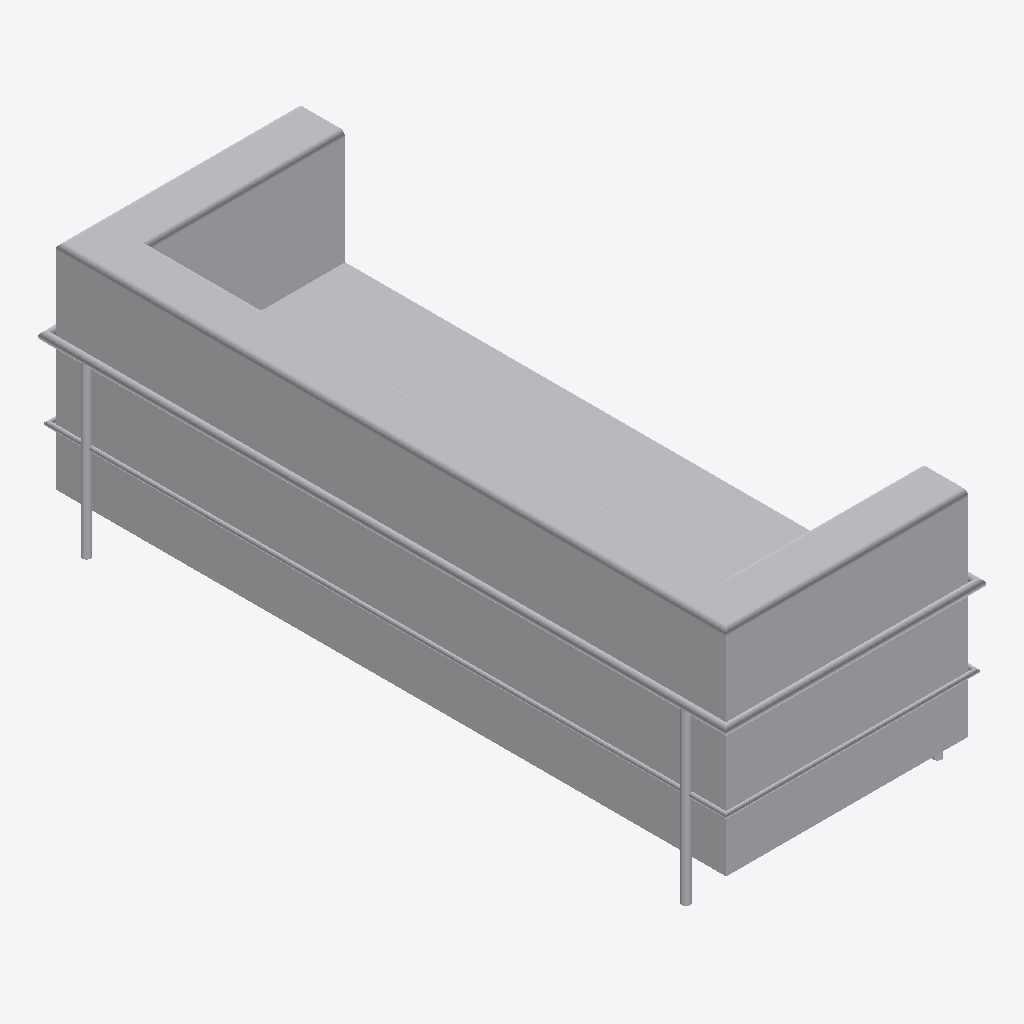
Isometric view of an IFC building model (IFC-SPF (STEP), schema IFC4, length unit millimetre), seen from the south-west, elements coloured by IFC class: 1 other element (light grey).
Extent 0.7 m × 1.8 m × 0.7 m (x, y, z). Elements (1): 1 IfcFurniture.

HEADER;
FILE_DESCRIPTION(('ViewDefinition [CoordinationView]'),'2;1');
FILE_NAME('','2025-04-16T18:47:06',(),(),'IfcOpenShell 0.7.0','IfcOpenShell 0.7.0','');
FILE_SCHEMA(('IFC4'));
ENDSEC;
DATA;
#1=IFCPROJECT('3cw3j4ugL3YOewRSj7eQmu',$,'My Project',$,$,$,$,(#68),#45);
#2090=IFCSITE('12Lu39RHD6vgd8QweS$wTb',#2089,'My Site',$,$,$,$,$,$,$,$,$,$,$);
#2088=IFCFURNITURE('3QdCxYwwHEiBWCjC9NXDNK',#51,$,$,$,#2099,#2087,$,$);
ENDSEC;
